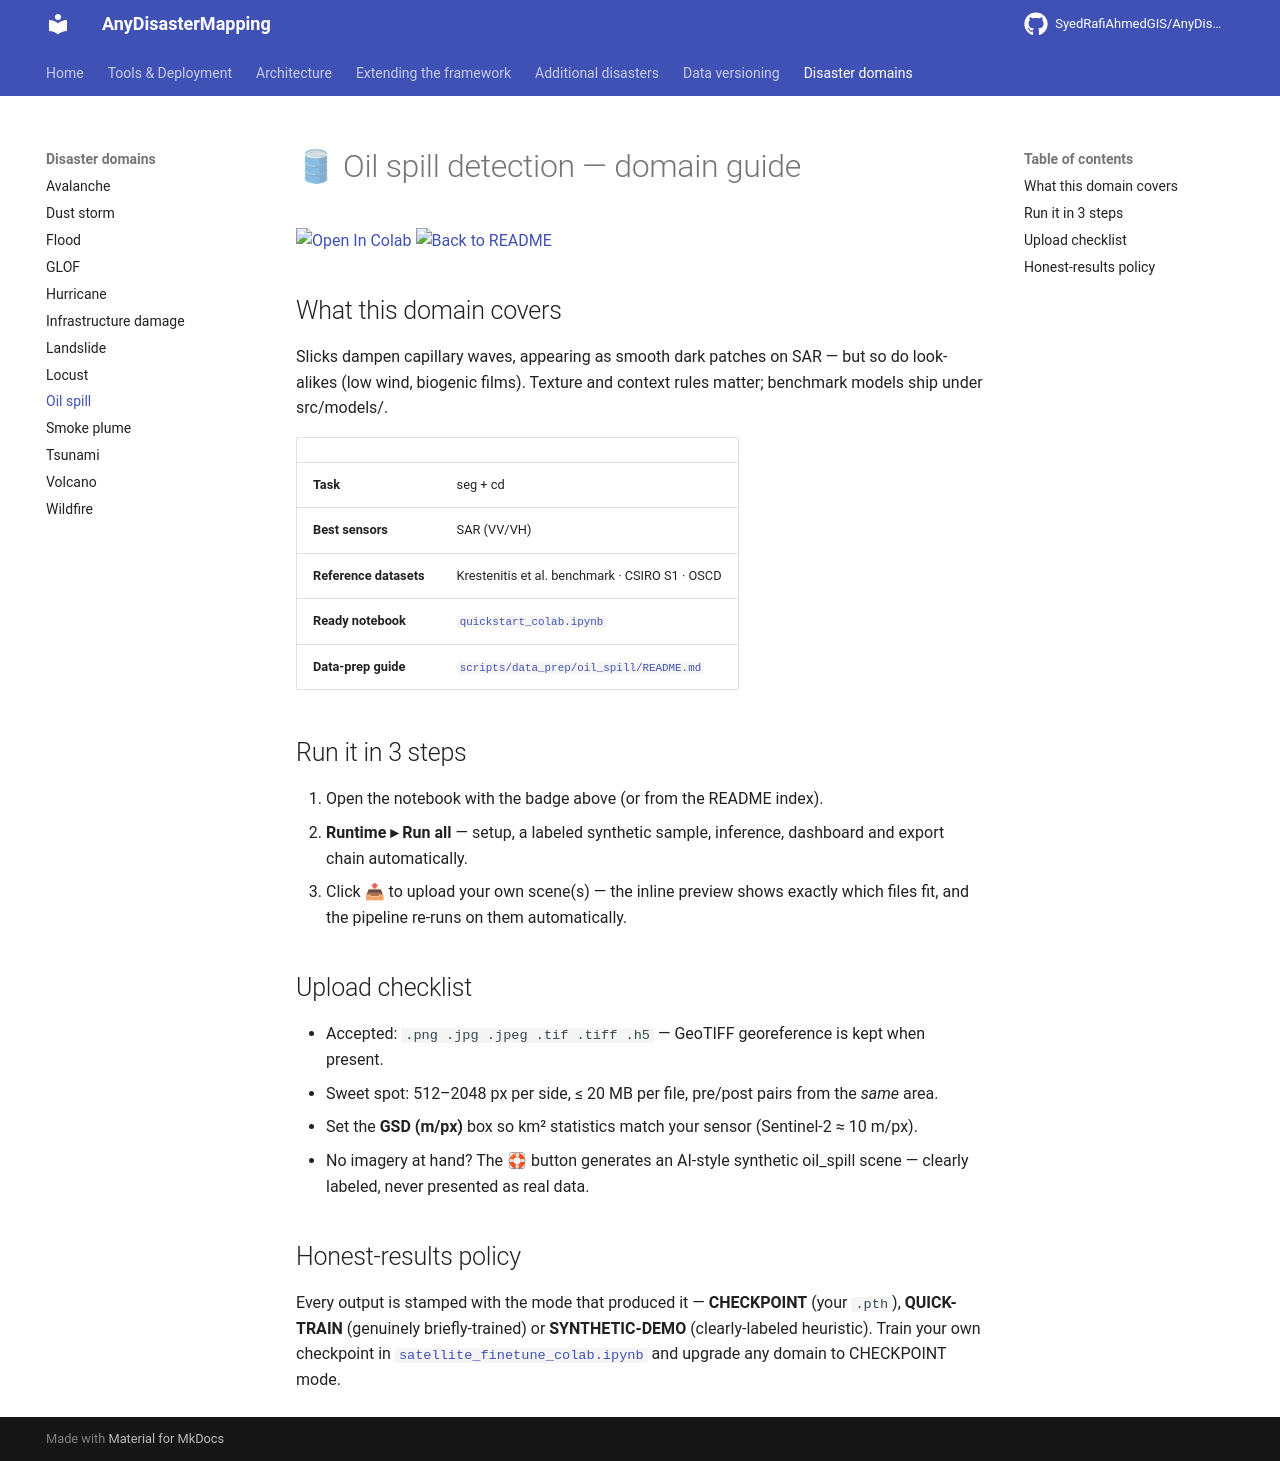

repository: SyedRafiAhmedGIS/AnyDisasterMapping · page: domains/oil_spill/index.html · generator: mkdocs

# 🛢 Oil spill detection — domain guide

[![Open In Colab](https://colab.research.google.com/assets/colab-badge.svg)](https://colab.research.google.com/github/SyedRafiAhmedGIS/AnyDisasterMapping/blob/main/quickstart_colab.ipynb)
[![Back to README](https://img.shields.io/badge/←_back-README-181717?logo=github)](https://github.com/SyedRafiAhmedGIS/AnyDisasterMapping/blob/main/README.md)

## What this domain covers

Slicks dampen capillary waves, appearing as smooth dark patches on SAR — but so do look-alikes (low wind, biogenic films). Texture and context rules matter; benchmark models ship under src/models/.

| | |
|---|---|
| **Task** | seg + cd |
| **Best sensors** | SAR (VV/VH) |
| **Reference datasets** | Krestenitis et al. benchmark · CSIRO S1 · OSCD |
| **Ready notebook** | [`quickstart_colab.ipynb`](https://github.com/SyedRafiAhmedGIS/AnyDisasterMapping/blob/main/quickstart_colab.ipynb) |
| **Data-prep guide** | [`scripts/data_prep/oil_spill/README.md`](https://github.com/SyedRafiAhmedGIS/AnyDisasterMapping/blob/main/scripts/data_prep/oil_spill/README.md) |

## Run it in 3 steps

1. Open the notebook with the badge above (or from the README index).
2. **Runtime ▸ Run all** — setup, a labeled synthetic sample, inference, dashboard and export chain automatically.
3. Click 📤 to upload your own scene(s) — the inline preview shows exactly which files fit, and the pipeline re-runs on them automatically.

## Upload checklist

- Accepted: `.png .jpg .jpeg .tif .tiff .h5` — GeoTIFF georeference is kept when present.
- Sweet spot: 512–2048 px per side, ≤ 20 MB per file, pre/post pairs from the *same* area.
- Set the **GSD (m/px)** box so km² statistics match your sensor (Sentinel-2 ≈ 10 m/px).
- No imagery at hand? The 🛟 button generates an AI-style synthetic oil_spill scene — clearly labeled, never presented as real data.

## Honest-results policy

Every output is stamped with the mode that produced it — **CHECKPOINT** (your `.pth`), **QUICK-TRAIN** (genuinely briefly-trained) or **SYNTHETIC-DEMO** (clearly-labeled heuristic). Train your own checkpoint in [`satellite_finetune_colab.ipynb`](https://github.com/SyedRafiAhmedGIS/AnyDisasterMapping/blob/main/satellite_finetune_colab.ipynb) and upgrade any domain to CHECKPOINT mode.
